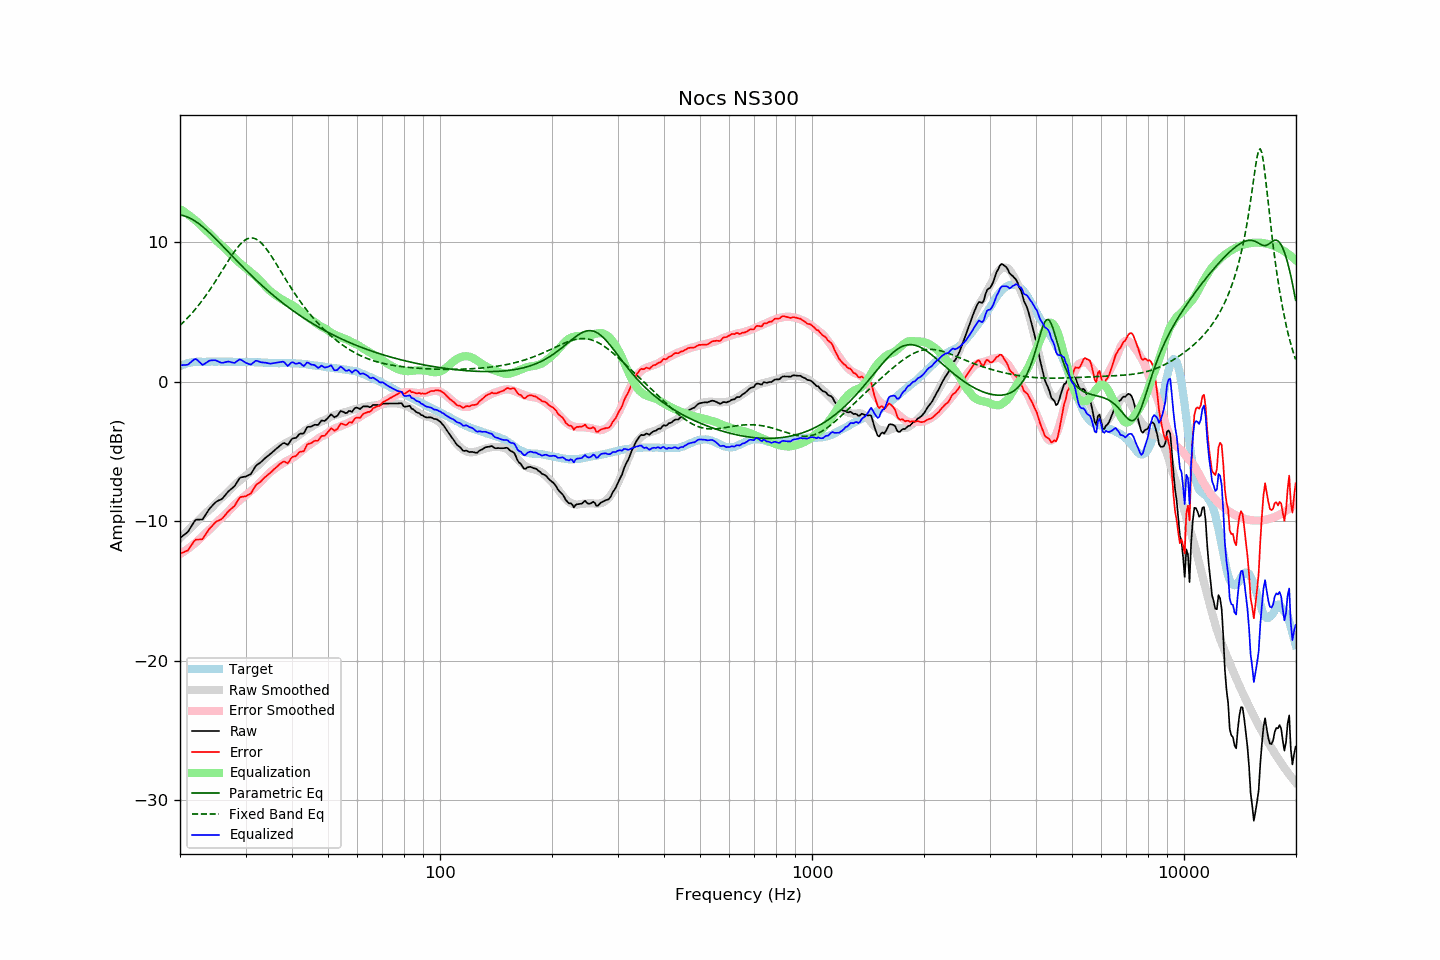

The data file committed next to this chart (first rows):
frequency, raw, error, smoothed, error_smoothed, equalization, parametric_eq, fixed_band_eq, equalized_raw, equalized_smoothed, target
20.00, -11.21, -12.33, -11.23, -12.37, 12.37, 11.94, 4.03, 1.16, 1.14, 1.11
20.20, -11.12, -12.29, -11.12, -12.30, 12.30, 11.93, 4.14, 1.17, 1.18, 1.16
20.40, -11.03, -12.25, -11.01, -12.22, 12.22, 11.90, 4.25, 1.19, 1.22, 1.21
20.61, -10.96, -12.20, -10.90, -12.15, 12.15, 11.87, 4.36, 1.19, 1.25, 1.24
20.81, -10.86, -12.16, -10.79, -12.07, 12.07, 11.83, 4.48, 1.20, 1.28, 1.29
21.02, -10.76, -12.10, -10.68, -11.98, 11.98, 11.78, 4.60, 1.22, 1.31, 1.33
21.23, -10.57, -11.93, -10.56, -11.90, 11.90, 11.73, 4.73, 1.32, 1.33, 1.35
21.44, -10.39, -11.76, -10.45, -11.81, 11.81, 11.67, 4.85, 1.41, 1.35, 1.37
21.66, -10.21, -11.60, -10.34, -11.71, 11.71, 11.61, 4.98, 1.51, 1.37, 1.39
21.87, -10.01, -11.41, -10.23, -11.62, 11.62, 11.54, 5.12, 1.61, 1.39, 1.40
22.09, -9.90, -11.32, -10.11, -11.52, 11.52, 11.46, 5.26, 1.62, 1.41, 1.42
22.31, -9.89, -11.32, -10.00, -11.42, 11.42, 11.38, 5.40, 1.53, 1.42, 1.43
22.54, -9.89, -11.32, -9.89, -11.31, 11.31, 11.30, 5.54, 1.42, 1.42, 1.43
22.76, -9.88, -11.31, -9.77, -11.20, 11.20, 11.21, 5.69, 1.31, 1.43, 1.43
22.99, -9.88, -11.30, -9.65, -11.08, 11.08, 11.12, 5.84, 1.20, 1.43, 1.42
23.22, -9.71, -11.13, -9.53, -10.97, 10.97, 11.02, 6.00, 1.25, 1.43, 1.42
23.45, -9.53, -10.95, -9.43, -10.86, 10.86, 10.92, 6.16, 1.32, 1.43, 1.42
23.69, -9.36, -10.78, -9.32, -10.76, 10.76, 10.82, 6.32, 1.40, 1.43, 1.42
23.92, -9.17, -10.60, -9.22, -10.66, 10.66, 10.71, 6.49, 1.48, 1.43, 1.42
24.16, -9.03, -10.47, -9.12, -10.55, 10.55, 10.60, 6.66, 1.52, 1.43, 1.43
24.40, -8.91, -10.35, -9.01, -10.44, 10.44, 10.49, 6.83, 1.53, 1.43, 1.44
24.65, -8.79, -10.22, -8.89, -10.32, 10.32, 10.38, 7.01, 1.53, 1.43, 1.43
24.89, -8.66, -10.09, -8.76, -10.19, 10.19, 10.26, 7.18, 1.53, 1.43, 1.43
25.14, -8.58, -10.01, -8.64, -10.07, 10.07, 10.14, 7.37, 1.49, 1.43, 1.43
25.39, -8.52, -9.96, -8.52, -9.96, 9.96, 10.03, 7.55, 1.43, 1.43, 1.44
25.65, -8.47, -9.91, -8.42, -9.85, 9.85, 9.91, 7.73, 1.38, 1.43, 1.44
25.91, -8.42, -9.84, -8.33, -9.76, 9.76, 9.79, 7.92, 1.34, 1.43, 1.43
26.16, -8.30, -9.73, -8.23, -9.66, 9.66, 9.67, 8.10, 1.36, 1.43, 1.42
26.43, -8.17, -9.59, -8.13, -9.55, 9.55, 9.55, 8.29, 1.39, 1.43, 1.42
26.69, -8.02, -9.45, -8.01, -9.44, 9.44, 9.43, 8.48, 1.42, 1.43, 1.42
26.96, -7.88, -9.31, -7.89, -9.32, 9.32, 9.31, 8.66, 1.44, 1.42, 1.43
27.23, -7.78, -9.21, -7.77, -9.19, 9.19, 9.19, 8.84, 1.42, 1.42, 1.43
27.50, -7.68, -9.11, -7.65, -9.07, 9.07, 9.06, 9.01, 1.39, 1.42, 1.43
27.77, -7.59, -9.01, -7.53, -8.95, 8.95, 8.94, 9.19, 1.36, 1.42, 1.42
28.05, -7.49, -8.91, -7.42, -8.83, 8.83, 8.82, 9.35, 1.34, 1.42, 1.42
28.33, -7.30, -8.71, -7.31, -8.72, 8.72, 8.70, 9.50, 1.42, 1.41, 1.40
28.62, -7.13, -8.53, -7.21, -8.62, 8.62, 8.58, 9.65, 1.50, 1.41, 1.40
28.90, -6.93, -8.34, -7.12, -8.53, 8.53, 8.46, 9.79, 1.59, 1.41, 1.41
29.19, -6.86, -8.26, -7.02, -8.43, 8.43, 8.35, 9.91, 1.57, 1.41, 1.40
29.48, -6.84, -8.26, -6.93, -8.34, 8.34, 8.23, 10.02, 1.49, 1.41, 1.42
29.78, -6.82, -8.23, -6.84, -8.24, 8.24, 8.11, 10.11, 1.42, 1.40, 1.40
30.08, -6.80, -8.22, -6.74, -8.15, 8.15, 8.00, 10.18, 1.34, 1.40, 1.41
30.38, -6.75, -8.15, -6.65, -8.05, 8.05, 7.88, 10.24, 1.30, 1.40, 1.40
30.68, -6.69, -8.09, -6.55, -7.95, 7.95, 7.77, 10.28, 1.25, 1.40, 1.40
30.99, -6.64, -8.03, -6.46, -7.85, 7.85, 7.65, 10.30, 1.22, 1.40, 1.40
31.30, -6.46, -7.85, -6.36, -7.75, 7.75, 7.54, 10.30, 1.30, 1.39, 1.39
31.61, -6.27, -7.66, -6.27, -7.66, 7.66, 7.43, 10.28, 1.39, 1.39, 1.39
31.93, -6.07, -7.46, -6.17, -7.56, 7.56, 7.32, 10.23, 1.49, 1.39, 1.39
32.24, -5.96, -7.34, -6.07, -7.45, 7.45, 7.21, 10.17, 1.49, 1.38, 1.38
32.57, -5.89, -7.27, -5.95, -7.33, 7.33, 7.10, 10.09, 1.44, 1.38, 1.38
32.89, -5.80, -7.18, -5.83, -7.20, 7.20, 7.00, 10.00, 1.40, 1.37, 1.38
33.22, -5.70, -7.07, -5.71, -7.08, 7.08, 6.89, 9.89, 1.38, 1.37, 1.37
33.55, -5.59, -6.96, -5.60, -6.96, 6.96, 6.79, 9.76, 1.37, 1.36, 1.36
33.89, -5.48, -6.84, -5.49, -6.84, 6.84, 6.68, 9.62, 1.36, 1.36, 1.35
34.23, -5.39, -6.75, -5.38, -6.73, 6.73, 6.58, 9.47, 1.33, 1.35, 1.36
34.57, -5.30, -6.65, -5.27, -6.61, 6.61, 6.48, 9.31, 1.31, 1.35, 1.34
34.92, -5.22, -6.56, -5.16, -6.50, 6.50, 6.38, 9.15, 1.29, 1.34, 1.34
35.27, -5.12, -6.45, -5.07, -6.41, 6.41, 6.28, 8.97, 1.29, 1.34, 1.34
35.62, -5.01, -6.34, -4.99, -6.33, 6.33, 6.19, 8.79, 1.32, 1.33, 1.33
35.97, -4.90, -6.23, -4.91, -6.24, 6.24, 6.09, 8.61, 1.34, 1.33, 1.33
... 635 more rows
